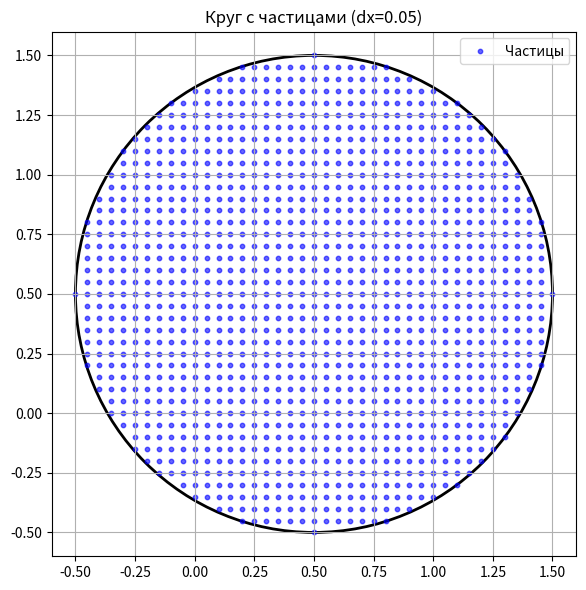

Write the Python code that produced this figure.
import numpy as np
import matplotlib.pyplot as plt
from typing import Tuple, Set


def generate_circle_points(
        center: Tuple[float, float], radius: float,
        dx: float) -> Set[Tuple[float, float, float]]:
    """
    Генерирует точки внутри круга с заданным центром и радиусом.

    Параметры:
    ----------
    center : Tuple[float, float]
        Координаты центра круга (x, y).
    radius : float
        Радиус круга.
    dx : float
        Шаг между точками.

    Возвращает:
    -----------
    Set[Tuple[float, float]]
        Множество точек внутри круга.
    """
    cx, cy = center
    min_x, max_x = cx - radius, cx + radius
    min_y, max_y = cy - radius, cy + radius

    # Создаем сетку точек
    x_coords = np.arange(min_x, max_x + dx, dx)
    y_coords = np.arange(min_y, max_y + dx, dx)
    grid_x, grid_y = np.meshgrid(x_coords, y_coords)

    # Фильтруем точки, принадлежащие кругу
    circle_points = set()
    for x, y in zip(grid_x.ravel(), grid_y.ravel()):
        if (x - cx) ** 2 + (y - cy) ** 2 <= radius ** 2:
            circle_points.add((float(x), float(y), float(0)))

    return circle_points


def plot_circle(
        center: Tuple[float, float],
        radius: float,
        points: Set[Tuple[float, float]],
        title: str = "Круг с частицами"
):
    """Отрисовывает круг и точки."""
    fig, ax = plt.subplots(figsize=(8, 6))

    # Рисуем круг
    circle = plt.Circle(center, radius, fill=False, color='k', linewidth=2)
    ax.add_patch(circle)

    # Рисуем точки
    points_array = np.array(list(points))
    ax.scatter(points_array[:, 0], points_array[:, 1], s=10, color='blue', alpha=0.6, label="Частицы")

    ax.set_aspect('equal')
    ax.grid(True)
    ax.legend()
    ax.set_title(f"{title} (dx={dx})")
    plt.tight_layout()
    plt.show()


if __name__ == "__main__":
    # Пример использования
    center = (0.5, 0.5)
    radius = 1.0
    dx = 0.05

    points = generate_circle_points(center, radius, dx)

    # Отрисовка
    plot_circle(center, radius, points)

    # Вывод первых 10 точек для проверки
    print("Пример точек:", sorted(points)[:10])
